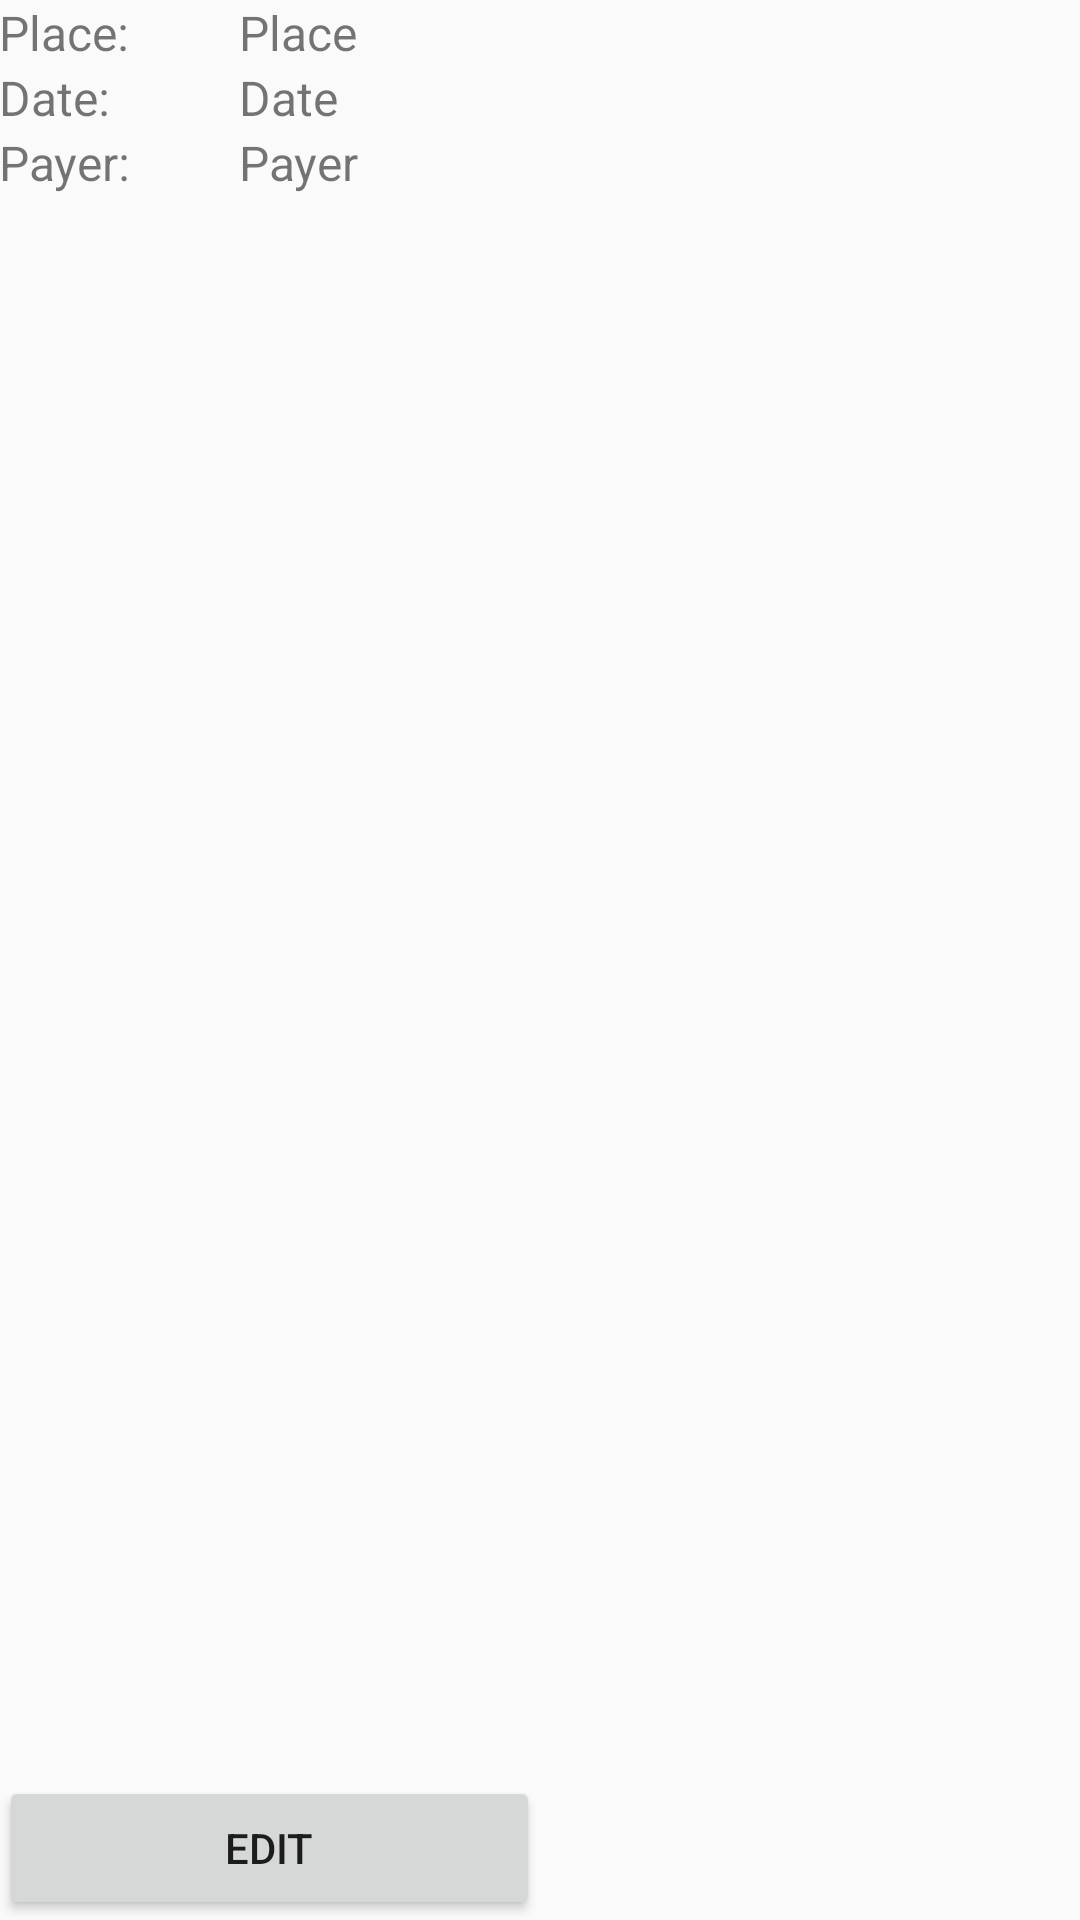

Android layout source for this screen:
<!-- AndroidManifest.xml: application theme AppTheme -->
<!-- res/layout/fragment_bill_detail.xml -->
<?xml version="1.0" encoding="utf-8"?>
<LinearLayout xmlns:android="http://schemas.android.com/apk/res/android"
    android:layout_width="match_parent"
    android:layout_height="match_parent"
    android:paddingBottom="@dimen/activity_vertical_margin"
    android:paddingLeft="@dimen/activity_horizontal_margin"
    android:paddingRight="@dimen/activity_horizontal_margin"
    android:paddingTop="@dimen/activity_vertical_margin"
    android:orientation="vertical">

    <LinearLayout
        android:layout_width="match_parent"
        android:layout_height="wrap_content"
        android:orientation="horizontal">

        <TextView
            android:text="Place: "
            android:layout_width="80sp"
            android:layout_height="wrap_content"
            android:id="@+id/textView3"
            android:textSize="16sp" />
        <TextView
            android:text="Place"
            android:layout_width="0dp"
            android:layout_height="wrap_content"
            android:textSize="16sp"
            android:id="@+id/bill_detail_textView_place"
            android:layout_weight="1"/>
    </LinearLayout>

    <LinearLayout
        android:layout_width="match_parent"
        android:layout_height="wrap_content"
        android:orientation="horizontal">
        <TextView
            android:text="Date: "
            android:layout_width="80sp"
            android:layout_height="wrap_content"
            android:textSize="16sp"
            android:id="@+id/textView2" />
        <TextView
            android:text="Date"
            android:layout_width="0dp"
            android:layout_height="wrap_content"
            android:textSize="16sp"
            android:id="@+id/bill_detail_textView_date"
            android:layout_weight="1"/>
    </LinearLayout>

    <LinearLayout
        android:layout_width="match_parent"
        android:layout_height="wrap_content"
        android:orientation="horizontal">
        <TextView
            android:text="Payer: "
            android:layout_width="80sp"
            android:layout_height="wrap_content"
            android:textSize="16sp"
            android:id="@+id/textView4" />
        <TextView
            android:text="Payer"
            android:layout_width="0dp"
            android:layout_height="wrap_content"
            android:textSize="16sp"
            android:id="@+id/bill_detail_textView_payer"
            android:layout_weight="1"/>
    </LinearLayout>



    <android.support.v7.widget.RecyclerView
        android:layout_width="match_parent"
        android:layout_height="0dp"
        android:layout_weight="1"
        android:id="@+id/bill_detail_recyclerView">
    </android.support.v7.widget.RecyclerView>

    <LinearLayout
        android:layout_width="match_parent"
        android:layout_height="wrap_content"
        android:orientation="horizontal">
        <Button
            android:text="Edit"
            android:layout_width="0dp"
            android:layout_height="wrap_content"
            android:layout_weight="1"
            android:id="@+id/bill_detail_edit_button" />

        <Button
            android:text="Add Item"
            android:layout_width="0dp"
            android:layout_height="wrap_content"
            android:layout_weight="1"
            android:id="@+id/bill_detail_add_button"
            android:clickable="false"
            android:visibility="invisible" />


    </LinearLayout>

</LinearLayout>
<!-- resources referenced by this layout -->
<resources>
  <style name="AppTheme" parent="Theme.AppCompat.Light.DarkActionBar">
          
          <item name="colorPrimary">@color/colorPrimary</item>
          <item name="colorPrimaryDark">@color/colorPrimaryDark</item>
          <item name="colorAccent">@color/colorAccent</item>
      </style>
  <color name="colorPrimary">#8BC34A</color>
  <color name="colorPrimaryDark">#689F38</color>
  <color name="colorAccent">#03A9F4</color>
</resources>
